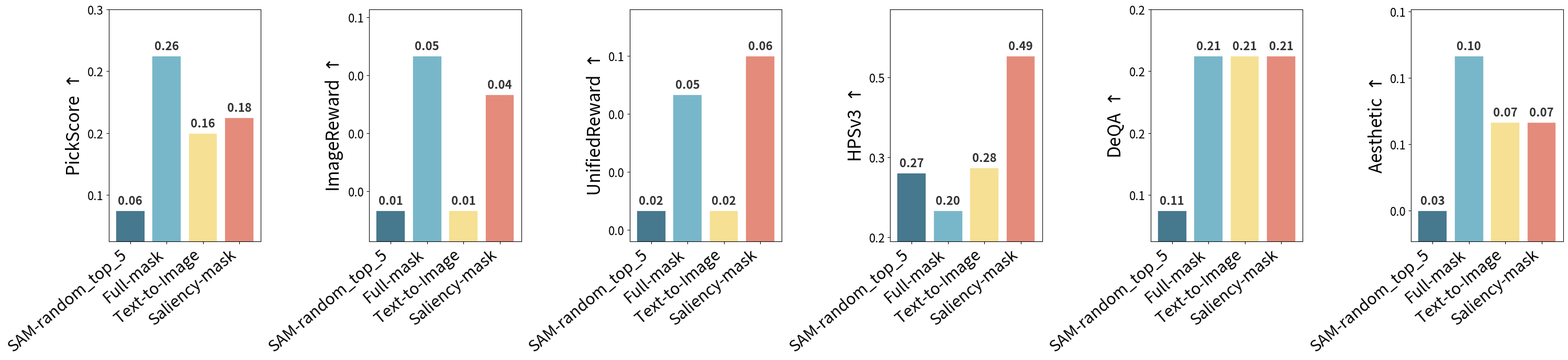
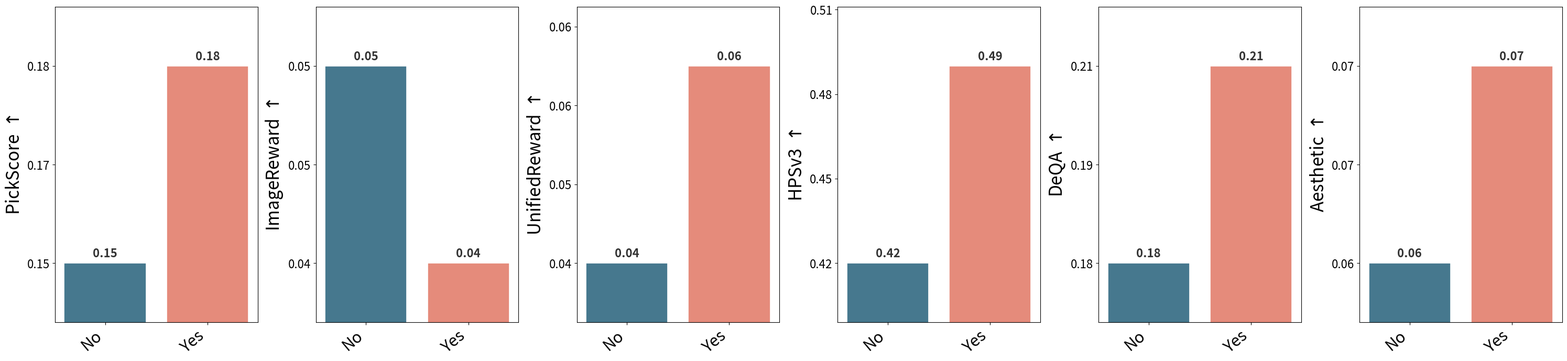

The script that saved these images, in order:
#### Inpainting mask strategy SD-1.5 Improvement ####

import matplotlib as mpl
mpl.rcParams['hatch.linewidth'] = 2.0
import matplotlib.pyplot as plt
import matplotlib.ticker as mtick
import numpy as np

#### Pick-a-Pic-v2 ####
# 数据准备
data = {
    "SAM-random_top_5" : {
        "PickScore": 0.06, 
        "ImageReward": 0.01,
        "UnifiedReward": 0.02,
        "HPSv3": 0.27,
        "DeQA": 0.11,
        "Aesthetic": 0.03
    },
    "Full-mask" : {
        "PickScore": 0.26,
        "ImageReward": 0.05,
        "UnifiedReward": 0.05,
        "HPSv3": 0.20,
        "DeQA": 0.21,
        "Aesthetic": 0.10
    },
    "Text-to-Image" : {
        "PickScore": 0.16,
        "ImageReward": 0.01,
        "UnifiedReward": 0.02,
        "HPSv3": 0.28,
        "DeQA": 0.21,
        "Aesthetic": 0.07
    },
    "Saliency-mask" : {
        "PickScore": 0.18,
        "ImageReward": 0.04,
        "UnifiedReward": 0.06,
        "HPSv3": 0.49,
        "DeQA": 0.21,
        "Aesthetic": 0.07
    }
}
#### Pick-a-Pic-v2 ####



methods = list(data.keys())
metrics = list(data[methods[0]].keys())
formatted_methods = []
for m in methods:
    formatted_methods.append(m)

# 宫崎骏 RGB 配色
rgb_colors = [
    (70/255, 120/255, 142/255), 
    (120/255, 183/255, 201/255), 
    (246/255, 224/255, 147/255), 
    (229/255, 139/255, 123/255), 
    # (229/255, 139/255, 123/255) # (151/255, 179/255, 25/255)
]

# 字体配置
title_font_size = 24
x_tick_font_size = 22
y_tick_font_size = 16
value_font_size = 16

fig, axes = plt.subplots(1, 6, figsize=(30, 7), dpi=300)

for i, metric in enumerate[str](metrics):
    ax = axes[i]
    values = [data[method][metric] for method in methods]
    
    # 绘制柱状图
    bars = ax.bar(methods, values, color=rgb_colors, edgecolor='white', linewidth=1.2)
    
    # --- 统一保留两位小数 ---
    # --- 遍历柱子应用特殊标记 ---
    for j, bar in enumerate(bars):
        method_name = methods[j]
        
        if method_name == "Diffusion-DPO+Ours":
            bar.set_hatch('/')
            bar.set_edgecolor('white')
        
        height = bar.get_height()
        ax.annotate(f'{height:.2f}',
                    xy=(bar.get_x() + bar.get_width() / 2, height),
                    xytext=(0, 5), 
                    textcoords="offset points",
                    ha='center', va='bottom', 
                    fontsize=value_font_size, fontweight='bold', color='#333333')

    # 设置 y 轴保留一位小数
    ax.yaxis.set_major_formatter(mtick.FormatStrFormatter('%.1f'))
    ax.yaxis.set_major_locator(plt.MaxNLocator(nbins=4))
    
    # 标题加大并带箭头
    # ax.set_title(f"{metric}$\\uparrow$", fontsize=title_font_size, pad=10)
    ax.set_ylabel(f"{metric} $\\uparrow$", fontsize=title_font_size, labelpad=5)
    
    # 轴标签调整
    ax.tick_params(axis='x', labelsize=x_tick_font_size)
    ax.tick_params(axis='y', labelsize=y_tick_font_size)
    ax.set_xticklabels(formatted_methods, rotation=40, ha='right')
    
    # 优化显示范围：为顶部数字留出 30% 的额外空间
    min_v, max_v = min(values), max(values)
    y_range = max_v - min_v
    ax.set_ylim(max(0, min_v - y_range * 0.2), max_v + y_range * 0.3)
    
    # 细节美化
    # ax.yaxis.grid(True, linestyle='--', alpha=0.3)
    # ax.spines['top'].set_visible(False)
    # ax.spines['right'].set_visible(False)
    ax.set_axisbelow(True)

plt.tight_layout()
# plt.savefig('2026-ICML-SD-1.5-barchart-parti_prompts.svg', dpi=300, bbox_inches='tight')
plt.show()

#### Pair threshold SD-1.5 Improvement ####

import matplotlib as mpl
mpl.rcParams['hatch.linewidth'] = 2.0
import matplotlib.pyplot as plt
import matplotlib.ticker as mtick
import numpy as np

#### Pick-a-Pic-v2 ####
# 数据准备
data = {
    "No" : {
        "PickScore": 0.15, 
        "ImageReward": 0.05,
        "UnifiedReward": 0.04,
        "HPSv3": 0.42,
        "DeQA": 0.18,
        "Aesthetic": 0.06
    },
    "Yes" : {
        "PickScore": 0.18,
        "ImageReward": 0.04,
        "UnifiedReward": 0.06,
        "HPSv3": 0.49,
        "DeQA": 0.21,
        "Aesthetic": 0.07
    }
}
#### Pick-a-Pic-v2 ####



methods = list(data.keys())
metrics = list(data[methods[0]].keys())
formatted_methods = []
for m in methods:
    formatted_methods.append(m)

# 宫崎骏 RGB 配色
rgb_colors = [
    (70/255, 120/255, 142/255), 
    # (120/255, 183/255, 201/255), 
    #(246/255, 224/255, 147/255), 
    (229/255, 139/255, 123/255), 
    (229/255, 139/255, 123/255) # (151/255, 179/255, 25/255)
]

# 字体配置
title_font_size = 24
x_tick_font_size = 22
y_tick_font_size = 16
value_font_size = 16

fig, axes = plt.subplots(1, 6, figsize=(30, 7), dpi=300)

for i, metric in enumerate[str](metrics):
    ax = axes[i]
    values = [data[method][metric] for method in methods]
    
    # 绘制柱状图
    bars = ax.bar(methods, values, color=rgb_colors, edgecolor='white', linewidth=1.2)
    
    # --- 统一保留两位小数 ---
    # --- 遍历柱子应用特殊标记 ---
    for j, bar in enumerate(bars):
        method_name = methods[j]
        
        if method_name == "Diffusion-DPO+Ours":
            bar.set_hatch('/')
            bar.set_edgecolor('white')
        
        height = bar.get_height()
        ax.annotate(f'{height:.2f}',
                    xy=(bar.get_x() + bar.get_width() / 2, height),
                    xytext=(0, 5), 
                    textcoords="offset points",
                    ha='center', va='bottom', 
                    fontsize=value_font_size, fontweight='bold', color='#333333')

    # 设置 y 轴保留一位小数
    ax.yaxis.set_major_formatter(mtick.FormatStrFormatter('%.2f'))
    ax.yaxis.set_major_locator(plt.MaxNLocator(nbins=4))
    
    # 标题加大并带箭头
    # ax.set_title(f"{metric}$\\uparrow$", fontsize=title_font_size, pad=10)
    ax.set_ylabel(f"{metric} $\\uparrow$", fontsize=title_font_size, labelpad=5)
    
    # 轴标签调整
    ax.tick_params(axis='x', labelsize=x_tick_font_size)
    ax.tick_params(axis='y', labelsize=y_tick_font_size)
    ax.set_xticklabels(formatted_methods, rotation=40, ha='right')
    
    # 优化显示范围：为顶部数字留出 30% 的额外空间
    min_v, max_v = min(values), max(values)
    y_range = max_v - min_v
    ax.set_ylim(max(0, min_v - y_range * 0.3), max_v + y_range * 0.3)
    
    # 细节美化
    # ax.yaxis.grid(True, linestyle='--', alpha=0.3)
    # ax.spines['top'].set_visible(False)
    # ax.spines['right'].set_visible(False)
    ax.set_axisbelow(True)

plt.tight_layout()
# plt.savefig('2026-ICML-SD-1.5-barchart-parti_prompts.svg', dpi=300, bbox_inches='tight')
plt.show()
